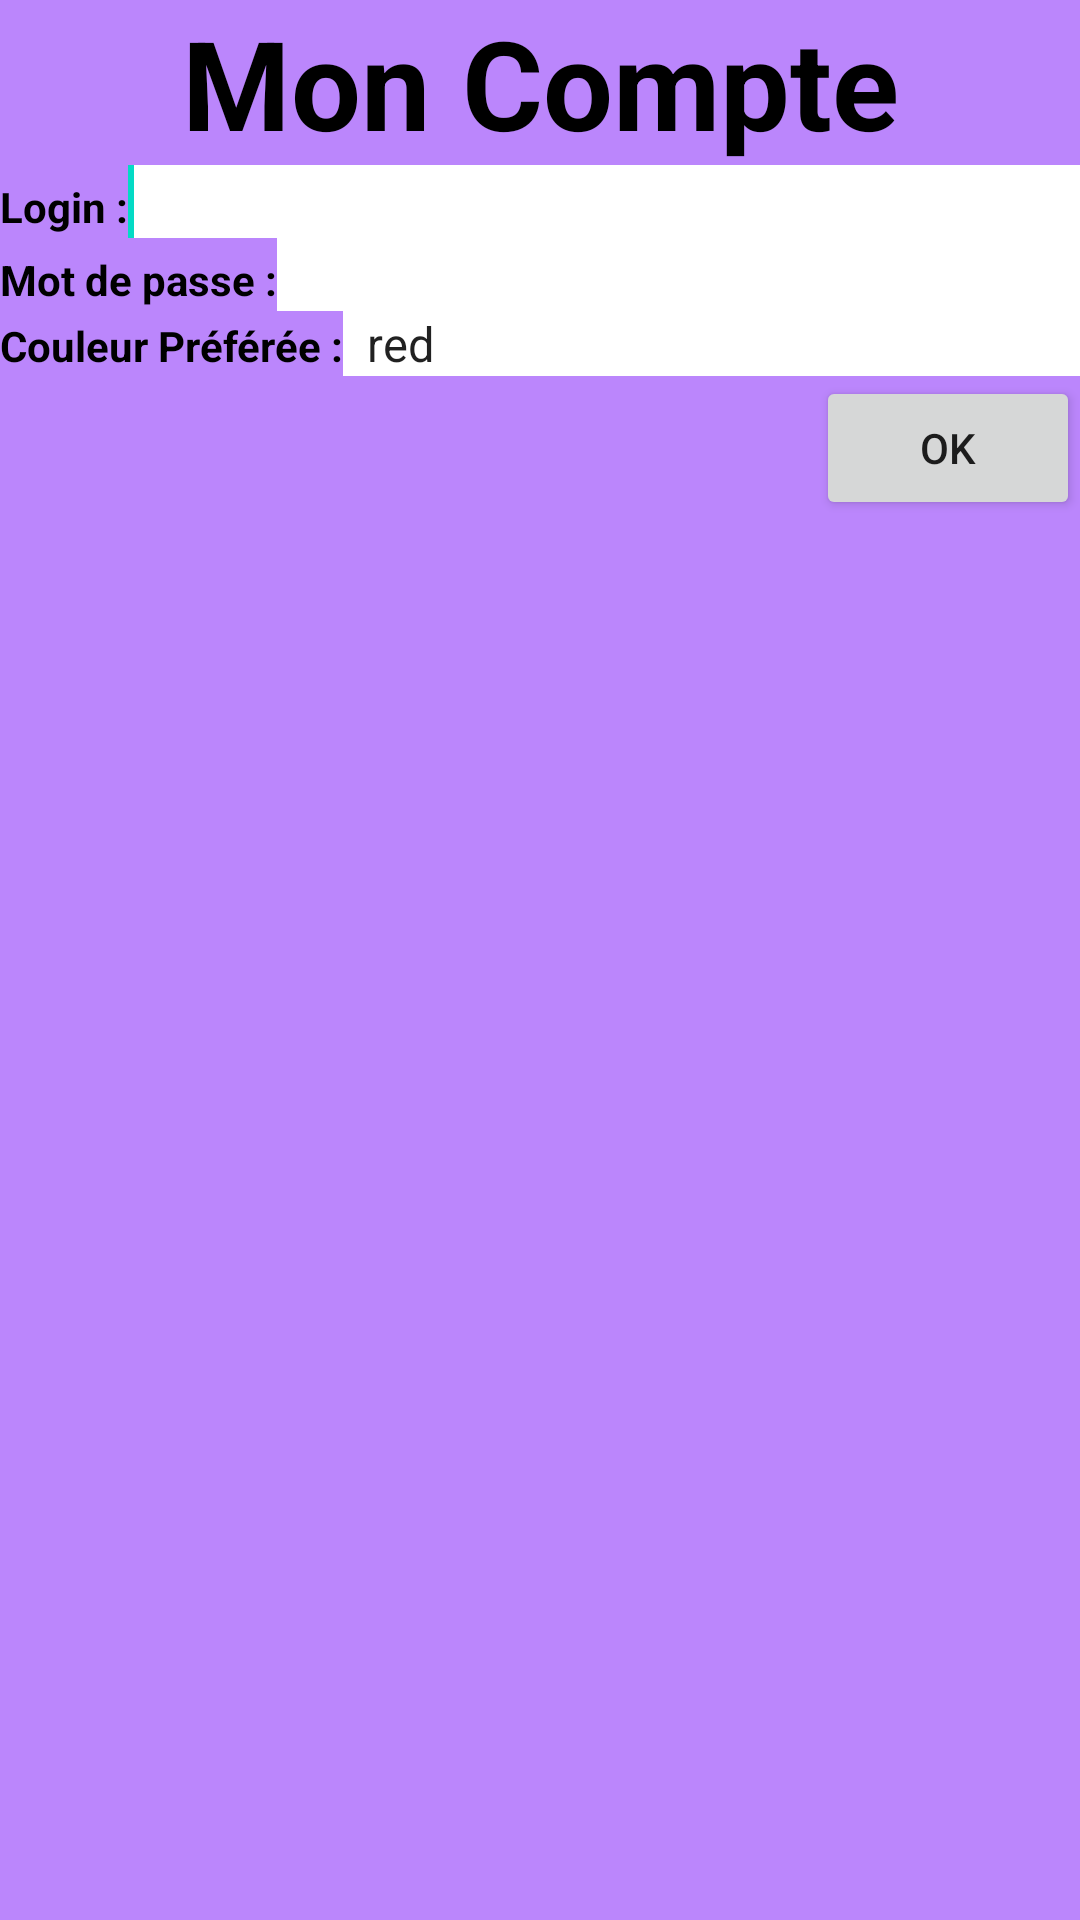

Here is an Android app screen rendered from its layout file. Give the layout XML and the strings, colors and styles it references.
<!-- AndroidManifest.xml: application theme Theme.Chat_2022_eleves -->
<!-- res/layout/activity_compte.xml -->
<LinearLayout xmlns:android="http://schemas.android.com/apk/res/android"
    xmlns:tools="http://schemas.android.com/tools"
    android:id="@+id/LinearLayout1"
    android:layout_width="match_parent"
    android:layout_height="match_parent"
    android:background="@color/purple_200"
    android:gravity="center_horizontal|right"
    android:orientation="vertical"
    tools:context=".LoginActivity"
    tools:ignore="RtlHardcoded">

    <TextView
        android:id="@+id/compte_titre"
        android:layout_width="match_parent"
        android:layout_height="wrap_content"
        android:gravity="center_horizontal"
        android:text="@string/mon_compte"
        android:textColor="@color/black"
        android:textSize="20pt"
        android:textStyle="bold" />

    <LinearLayout
        android:layout_width="match_parent"
        android:layout_height="wrap_content" >

        <TextView
            android:id="@+id/compte_labelLogin"
            android:layout_width="wrap_content"
            android:layout_height="wrap_content"
            android:text="@string/login"
            android:textColor="@color/black"
            android:textStyle="bold" />

        <EditText
            android:id="@+id/compte_edtLogin"
            android:layout_width="0dp"
            android:layout_height="wrap_content"
            android:layout_weight="1"
            android:background="@color/white"
            android:ems="10">

            <requestFocus />
        </EditText>

    </LinearLayout>

    <LinearLayout
        android:layout_width="match_parent"
        android:layout_height="wrap_content" >

        <TextView
            android:id="@+id/compte_labelPasse"
            android:layout_width="wrap_content"
            android:layout_height="wrap_content"
            android:text="@string/passe"
            android:textColor="@color/black"
            android:textStyle="bold" />

        <EditText
            android:id="@+id/compte_edtPasse"
            android:layout_width="0dp"
            android:layout_height="wrap_content"
            android:layout_weight="1"
            android:background="@color/white"
            android:ems="10" />

    </LinearLayout>

    <LinearLayout
        android:layout_width="match_parent"
        android:layout_height="wrap_content" >

        <TextView
            android:id="@+id/compte_avatar"
            android:layout_width="wrap_content"
            android:layout_height="wrap_content"
            android:text="@string/couleur"
            android:textColor="@color/black"
            android:textStyle="bold" />

        <Spinner
            android:id="@+id/compte_listeAvatars"
            android:layout_width="0dp"
            android:layout_height="wrap_content"
            android:layout_weight="1"
            android:background="@color/white"
            android:entries="@array/couleurs" />

    </LinearLayout>

    <Button
        android:id="@+id/compte_btnOK"
        android:layout_width="wrap_content"
        android:layout_height="wrap_content"
        android:enabled="true"
        android:text="@string/validate" />

</LinearLayout>
<!-- resources referenced by this layout -->
<resources>
  <string-array name="couleurs">
          <item>red</item>
          <item>green</item>
          <item>blue</item>
      </string-array>
  <color name="black">#FF000000</color>
  <color name="purple_200">#FFBB86FC</color>
  <color name="white">#FFFFFFFF</color>
  <string name="couleur">Couleur Préférée :</string>
  <string name="login">Login :</string>
  <string name="mon_compte">Mon Compte</string>
  <string name="passe">Mot de passe :</string>
  <string name="validate">OK</string>
  <style name="Theme.Chat_2022_eleves" parent="Theme.AppCompat.Light.DarkActionBar">
          
          <item name="colorPrimary">@color/purple_500</item>
          <item name="colorPrimaryDark">@color/purple_700</item>
          <item name="colorAccent">@color/teal_200</item>
          
      </style>
  <color name="purple_500">#FF6200EE</color>
  <color name="purple_700">#FF3700B3</color>
  <color name="teal_200">#FF03DAC5</color>
</resources>
